Run: headless pygame with SDL's dummy video driver; simulated clock (each Clock.tick advances the game by its frame time, no real sleeping); random seed 0; keys injected as events and as key.get_pressed() state; no mouse input.
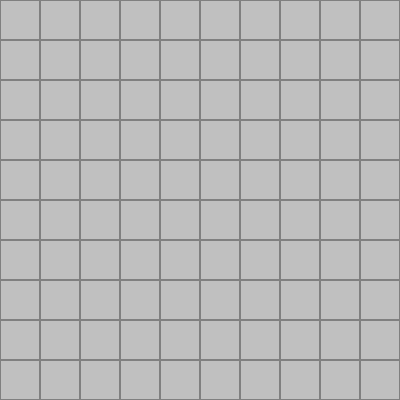
Frame 1 of 4 · flips 1–60 · no input
Frame 2 of 4 · flips 61–180 · tapped SPACE, RETURN · held RIGHT (→), D · screen unchanged from frame 1, image omitted
Frame 3 of 4 · flips 181–300 · held DOWN (↓), S · screen unchanged from frame 2, image omitted
Frame 4 of 4 · flips 301–420 · held LEFT (←), A, UP (↑), W · screen unchanged from frame 3, image omitted

The pygame program that drew these frames:

import pygame
import sys

# Initial game constants
PRIMARY = (192, 192, 192)
SECONDARY = (128, 128, 128)
WINDOW_DIMENSIONS = (400, 400)
GRID_DIMENSIONS = (10, 10)


def main():
    pygame.init()
    screen = pygame.display.set_mode(WINDOW_DIMENSIONS)
    screen.fill(PRIMARY)

    # Mainloop
    while True:
        tile_dim = (WINDOW_DIMENSIONS[0] // GRID_DIMENSIONS[0], WINDOW_DIMENSIONS[1] // GRID_DIMENSIONS[1])

        for x in range(0, GRID_DIMENSIONS[0]):
            for y in range(0, GRID_DIMENSIONS[1]):
                rect = pygame.Rect(x * tile_dim[0], y * tile_dim[1], tile_dim[0], tile_dim[1])
                pygame.draw.rect(screen, SECONDARY, rect, 1)

        # Code to exit the program if the quit button is pressed
        for event in pygame.event.get():
            if event.type == pygame.QUIT:
                pygame.quit()
                sys.exit()

        pygame.display.update()


main()
